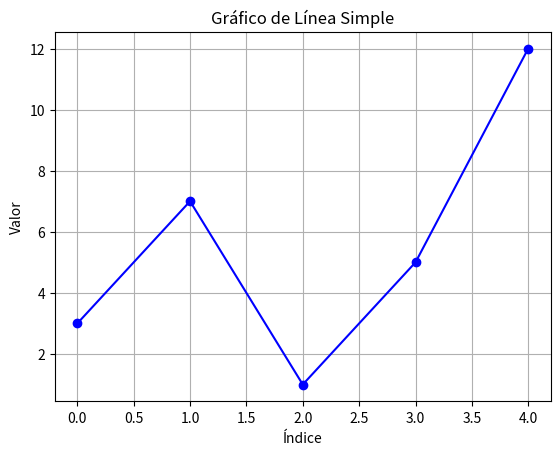

Here is the Python script that generated this plot:
#  Gráfico de línea simple
import matplotlib.pyplot as plt
import numpy as np

valores = [3, 7, 1, 5, 12]
x = np.arange(len(valores))

plt.plot(x, valores, marker='o', linestyle='-', color='blue')

plt.title('Gráfico de Línea Simple')
plt.xlabel('Índice')
plt.ylabel('Valor')
plt.grid(True)
plt.savefig('Grafico_linea_simple.png')
plt.show()